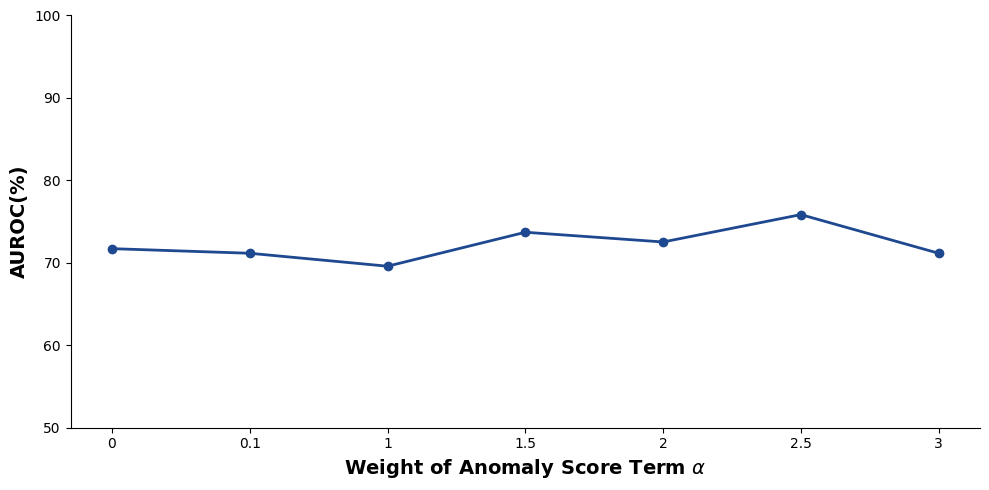

Write the Python code that produced this figure. (Note: this script raises an exception after producing the figure.)
import os

import matplotlib.pyplot as plt


path_project = '/home/<user>/Missile_Fault_Detection/project'

output_dir = os.path.join(path_project, 'plot/results')

x_values = [0, 0.1, 1, 1.5, 2, 2.5, 3]
y_values1 = [71.72, 71.16, 69.59, 73.71, 72.53, 75.85, 71.16]

# 创建折线图
plt.figure(figsize=(10, 5))
plt.rcParams['font.family'] = 'Times New Roman'
ax = plt.gca()  # 获取当前的坐标轴
plt.plot(range(len(x_values)), y_values1, label="SWAT Dataset", marker='o', color='#1e488f', linestyle='-', linewidth=2)
# plt.plot(range(len(x_values)), y_values2, label="SWAT Dataset-AUPR", marker='o', color='#1e488f', linestyle='--', linewidth=2)
# plt.plot(range(len(x_values)), y_values4, label="TLM Dataset-AUPR", marker='s', color='green', linestyle='--', linewidth=2)
plt.xticks(ticks=range(len(x_values)), labels=x_values)
plt.xlabel(r"Weight of Anomaly Score Term $\alpha$", fontsize=14, weight='bold')
plt.ylabel('AUROC(%)', fontsize=14, weight='bold')
plt.ylim(50, 100)
ax.spines['top'].set_visible(False)   # 隐藏上边框
ax.spines['right'].set_visible(False) # 隐藏右边框
plt.tight_layout()


# 显示图表
plt.savefig(os.path.join(output_dir, 'alpha.jpg'), dpi=330, format='jpg')
plt.cla()


x_values = [0, 0.1, 1, 5, 10, 20, 25]
y_values1 = [58.98, 55.84, 60.63, 71.67, 69.46, 75.85, 73.59]

# 创建折线图
plt.figure(figsize=(10, 5))
plt.rcParams['font.family'] = 'Times New Roman'
ax = plt.gca()  # 获取当前的坐标轴
plt.plot(range(len(x_values)), y_values1, label="SWAT Dataset", marker='o', color='#1e488f', linestyle='-', linewidth=2)
# plt.plot(range(len(x_values)), y_values2, label="SWAT Dataset-AUPR", marker='o', color='#1e488f', linestyle='--', linewidth=2)
# plt.plot(range(len(x_values)), y_values4, label="TLM Dataset-AUPR", marker='s', color='green', linestyle='--', linewidth=2)
plt.xticks(ticks=range(len(x_values)), labels=x_values)
plt.xlabel(r"Weight of Uncertainty Term $\beta$", fontsize=14, weight='bold')
plt.ylabel('AUROC(%)', fontsize=14, weight='bold')
plt.ylim(50, 100)
ax.spines['top'].set_visible(False)   # 隐藏上边框
ax.spines['right'].set_visible(False) # 隐藏右边框
plt.tight_layout()


# 显示图表
plt.savefig(os.path.join(output_dir, 'beta.jpg'), dpi=330, format='jpg')
plt.cla()

x_values = [5, 7, 9, 11, 13, 15]
y_values1 = [84.1, 86.7, 84.99, 85.86, 85.8, 85.51]
y_values2 = [74.8, 77.28, 74.52, 74.48, 75.58, 75.01]
y_values3 = [75.16, 76.1, 71.33, 70.43, 71.49, 73.76]
y_values4 = [94.07, 94.26, 93.11, 92.87, 93.1, 93.55]

# 创建折线图
plt.figure(figsize=(3.5, 3))
plt.rcParams['font.family'] = 'Times New Roman'
plt.plot(range(len(x_values)), y_values1, label="SWAT Dataset", marker='o', color='#1e488f', linestyle='-', linewidth=2)
# plt.plot(range(len(x_values)), y_values2, label="SWAT Dataset-AUPR", marker='o', color='#1e488f', linestyle='--', linewidth=2)
plt.plot(range(len(x_values)), y_values3, label="TLM Dataset", marker='s', color='green', linestyle='-', linewidth=2)
# plt.plot(range(len(x_values)), y_values4, label="TLM Dataset-AUPR", marker='s', color='green', linestyle='--', linewidth=2)

plt.xticks(ticks=range(len(x_values)), labels=x_values)
plt.xlabel(r"$K$")
plt.xlabel(r"Number of Submodels $K$", fontsize=12, weight='bold')
plt.ylabel('AUROC(%)', fontsize=12, weight='bold')
plt.ylim(65, 90)
plt.tight_layout()
# 显示图表
plt.savefig(os.path.join(output_dir, 'K.jpg'), dpi=330, format='jpg')
plt.cla()

x_values = [25, 50, 100, 150, 250, 300, 350]
y_values1 = [85.29, 86.74, 86.04, 86.22, 86.7, 85.26, 85.26]
y_values2 = [76.05, 77.07, 75.11, 75.16, 77.28, 75.78, 74.48]
y_values3 = [73.13, 76.1, 75.64, 75.03, 74.62, 72.79, 72.35]
y_values4 = [93.53, 94.26, 94.23, 94.12, 93.98, 93.41, 93.43]

# 创建折线图
plt.figure(figsize=(3.5, 3))
plt.rcParams['font.family'] = 'Times New Roman'
plt.plot(range(len(x_values)), y_values1, label="SWAT Dataset", marker='o', color='#1e488f', linestyle='-', linewidth=2)
# plt.plot(range(len(x_values)), y_values2, label="SWAT Dataset-AUPR", marker='o', color='#1e488f', linestyle='--', linewidth=2)
plt.plot(range(len(x_values)), y_values3, label="TLM Dataset", marker='s', color='green', linestyle='-', linewidth=2)
# plt.plot(range(len(x_values)), y_values4, label="TLM Dataset-AUPR", marker='s', color='green', linestyle='--', linewidth=2)
plt.xticks(ticks=range(len(x_values)), labels=x_values)
plt.xlabel("Latent Space Dimension $H$", fontsize=12, weight='bold')
plt.ylabel('AUROC(%)', fontsize=12, weight='bold')
plt.ylim(65, 90)
plt.tight_layout()
# 显示图表
plt.savefig(os.path.join(output_dir, 'H.jpg'), dpi=330, format='jpg')
plt.cla()

x_values = ['2e-5', '2e-4', '5e-4', '2e-3', '5e-3', '2e-2']
y_values1 = [85.62, 85.53, 86.51, 86.7, 85.53, 86.38]
y_values2 = [75.01, 76.62, 76.44, 77.28, 76.3, 76.6]
y_values3 = [75.43, 73.09, 72.99, 73.6, 76.1, 75.27]
y_values4 = [94.2, 93.49, 93.43, 93.78, 94.26, 94.06]

# 创建折线图
plt.figure(figsize=(3.5, 3))
plt.rcParams['font.family'] = 'Times New Roman'
plt.plot(range(len(x_values)), y_values1, label="SWAT Dataset", marker='o', color='#1e488f', linestyle='-', linewidth=2)
# plt.plot(range(len(x_values)), y_values2, label="SWAT Dataset-AUPR", marker='o', color='#1e488f', linestyle='--', linewidth=2)
plt.plot(range(len(x_values)), y_values3, label="TLM Dataset", marker='s', color='green', linestyle='-', linewidth=2)
# plt.plot(range(len(x_values)), y_values4, label="TLM Dataset-AUPR", marker='s', color='green', linestyle='--', linewidth=2)
plt.xticks(ticks=range(len(x_values)), labels=x_values)
plt.xlabel(r"Learning Rate $\eta$", fontsize=12, weight='bold')
plt.ylabel('AUROC(%)', fontsize=12, weight='bold')
plt.ylim(65, 90)
plt.tight_layout()
# 显示图表
plt.savefig(os.path.join(output_dir, 'eta.jpg'), dpi=330, format='jpg')
plt.cla()


# 数据
x_values = ['2e-5', '2e-4', '5e-4', '2e-3', '5e-3', '2e-2']
y_values1 = [85.62, 85.53, 86.51, 86.7, 85.53, 86.38]  # AUROC
y_values2 = [75.01, 76.62, 76.44, 77.28, 76.3, 76.6]   # AUPR

# 创建图形和坐标轴
fig, ax = plt.subplots(figsize=(20, 12))
plt.rcParams['font.family'] = 'Times New Roman'
# 绘制第一组数据 (AUROC, 实线)
line1, = ax.plot(
    range(len(x_values)), y_values1,
    label="SWAT Dataset", marker='o', color='#1e488f', linestyle='-', linewidth=2
)
line2, = ax.plot(
    range(len(x_values)), y_values2,
    label="TLM Dataset", marker='s', color='green', linestyle='-', linewidth=2
)

# 设置x轴的标签为等距离的x_values
ax.set_xticks(range(len(x_values)))
ax.set_xticklabels(x_values)

# 显示网格
ax.grid(False)

# 单独输出图例
fig.legend(handles=[line1, line2], loc='center', ncol=2, fontsize=12)

# 显示图表
plt.savefig(os.path.join(output_dir, 'legend.jpg'), dpi=330, format='jpg')
plt.cla()
